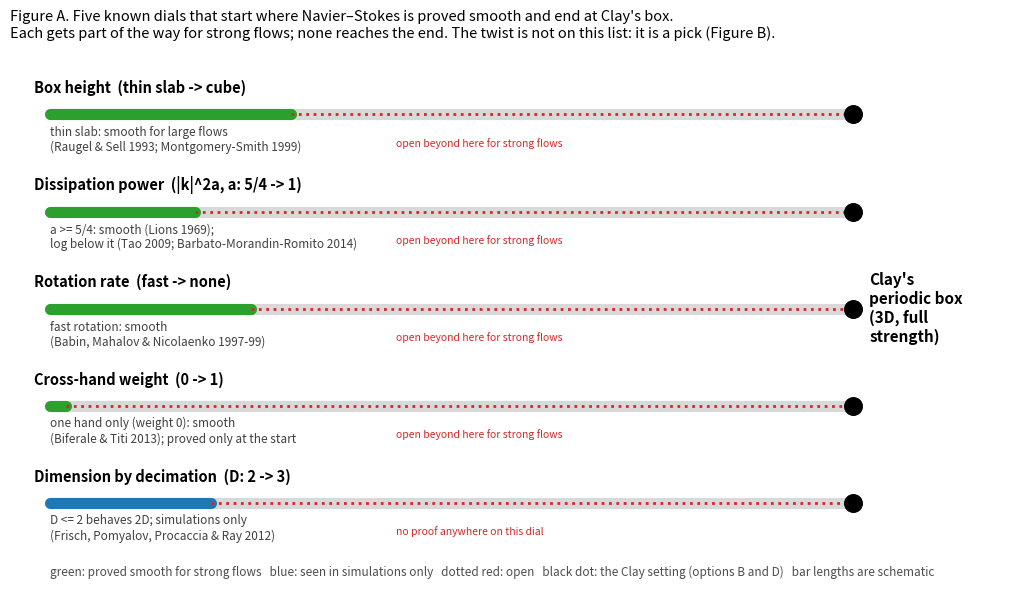

Recreate this plot in Python. (Note: this script raises an exception after producing the figure.)
import numpy as np, matplotlib
matplotlib.use('Agg')
import matplotlib.pyplot as plt
from matplotlib.patches import FancyArrowPatch

# ---------- figure A: known dial paths to the periodic box ----------
fig, ax = plt.subplots(figsize=(11, 6.2))
paths = [
    ("Box height  (thin slab -> cube)", "thin slab: smooth for large flows\n(Raugel & Sell 1993; Montgomery-Smith 1999)", 0.30),
    ("Dissipation power  (|k|^2a, a: 5/4 -> 1)", "a >= 5/4: smooth (Lions 1969);\nlog below it (Tao 2009; Barbato-Morandin-Romito 2014)", 0.18),
    ("Rotation rate  (fast -> none)", "fast rotation: smooth\n(Babin, Mahalov & Nicolaenko 1997-99)", 0.25),
    ("Cross-hand weight  (0 -> 1)", "one hand only (weight 0): smooth\n(Biferale & Titi 2013); proved only at the start", 0.02),
    ("Dimension by decimation  (D: 2 -> 3)", "D <= 2 behaves 2D; simulations only\n(Frisch, Pomyalov, Procaccia & Ray 2012)", 0.20),
]
for i, (name, note, stall) in enumerate(paths):
    y = len(paths) - i
    ax.plot([0, 1], [y, y], color='0.85', lw=8, solid_capstyle='round', zorder=1)
    sim = 'simulations' in note
    ax.plot([0, stall], [y, y], color='tab:blue' if sim else 'tab:green', lw=8, solid_capstyle='round', zorder=2)
    ax.plot([stall, 1], [y, y], color='tab:red', lw=2, ls=':', zorder=2)
    ax.text(-0.02, y + 0.22, name, ha='left', fontsize=10.5, weight='bold')
    ax.text(0.0, y - 0.38, note, ha='left', fontsize=8.5, color='0.25')
    ax.text(max(stall, 0.42) + 0.01, y - 0.30, 'open beyond here for strong flows' if not sim else 'no proof anywhere on this dial', fontsize=7.5, color='tab:red', va='center')
ax.scatter([1]*len(paths), [len(paths)-i for i in range(len(paths))], s=160, color='black', zorder=3)
ax.text(1.02, 3, "Clay's\nperiodic box\n(3D, full\nstrength)", fontsize=11, va='center', weight='bold')
ax.text(0.0, 0.25, "green: proved smooth for strong flows   blue: seen in simulations only   dotted red: open   black dot: the Clay setting (options B and D)   bar lengths are schematic",
        fontsize=8.5, color='0.3')
ax.set_xlim(-0.05, 1.2); ax.set_ylim(0, len(paths) + 0.7); ax.axis('off')
ax.set_title("Figure A. Five known dials that start where Navier–Stokes is proved smooth and end at Clay's box.\n"
             "Each gets part of the way for strong flows; none reaches the end. The twist is not on this list: it is a pick (Figure B).",
             fontsize=10.5, loc='left')
fig.tight_layout(); fig.savefig('figures/figA-dial-paths-to-the-periodic-box.png', dpi=130); plt.close(fig)

# ---------- figure B: the twist unfolds into the box; tubes come in antiparallel pairs ----------
fig, axs = plt.subplots(1, 2, figsize=(11, 5.2))
ax = axs[0]
ax.add_patch(plt.Rectangle((0, 0), np.pi, 2*np.pi, fc='tab:blue', alpha=0.15, ec='tab:blue'))
ax.add_patch(plt.Rectangle((np.pi, 0), np.pi, 2*np.pi, fc='tab:orange', alpha=0.15, ec='tab:orange'))
ax.text(np.pi/2, 2*np.pi + 0.25, 'Klein bottle box\n(one copy)', ha='center', fontsize=9.5, color='tab:blue')
ax.text(3*np.pi/2, 2*np.pi + 0.25, 'its mirror image\n(shifted by half, flipped)', ha='center', fontsize=9.5, color='tab:orange')
ax.annotate('', xy=(1.0 + np.pi - 0.3, 2*np.pi - 1.0 - 0.3), xytext=(1.3, 1.35),
            arrowprops=dict(arrowstyle='->', color='0.3', lw=1.5, connectionstyle='arc3,rad=0.25'))
ax.text(0.25, 3.4, 'glide:\n(x, y) -> (x + pi, -y)', fontsize=9, color='0.3')
# a z-tube (out of page) and its image
x0, y0 = 1.0, 1.0
ax.add_patch(plt.Circle((x0, y0), 0.35, fc='tab:red', alpha=0.8)); ax.text(x0, y0, 'out', ha='center', va='center', fontsize=7, color='w')
ax.add_patch(plt.Circle((x0 + np.pi, 2*np.pi - y0), 0.35, fc='tab:blue', alpha=0.8)); ax.text(x0+np.pi, 2*np.pi-y0, 'in', ha='center', va='center', fontsize=7, color='w')
ax.set_xlim(-0.3, 2*np.pi + 0.3); ax.set_ylim(-0.3, 2*np.pi + 1.1); ax.set_aspect('equal')
ax.set_xticks([0, np.pi, 2*np.pi]); ax.set_xticklabels(['0', 'pi', '2pi']); ax.set_yticks([0, np.pi, 2*np.pi]); ax.set_yticklabels(['0', 'pi', '2pi'])
ax.set_title('(a) Two copies make the ordinary periodic box (x, y), times\nthe vertical circle z. A vortex tube pointing out of the page\nreturns from the flip pointing in: an antiparallel partner.', fontsize=9.5, loc='left')
ax = axs[1]
xs = np.linspace(0, 2*np.pi, 300)
for m, ls, col in ((1, '-', 'tab:purple'), (2, '-', 'tab:green')):
    off = 0 if m == 1 else 2.6
    yA = 0.6 + 0.25*np.cos(m*xs)          # tube A, running along x
    yB = -(0.6 + 0.25*np.cos(m*(xs - np.pi)))   # its image: shifted by pi, mirrored
    ax.plot(xs, yA + off, color=col, lw=3); ax.plot(xs, yB + off, color=col, lw=3, ls='--')
    lab = ('odd wavenumber (1): both tubes bend the same way,\nthe gap never closes: the "antisymmetric" Crow pattern' if m == 1 else
           'even wavenumber (2): bends meet,\nthe "symmetric" Crow pattern (reconnection studies)')
    ax.text(2*np.pi + 0.15, off, lab, fontsize=8.5, va='center', color=col)
ax.axhline(0, color='0.8', lw=0.8); ax.axhline(2.6, color='0.8', lw=0.8)
ax.set_xlim(0, 2*np.pi + 4.2); ax.set_ylim(-1.3, 3.6); ax.axis('off')
ax.set_title('(b) Tubes lying along the glide direction (solid) and their forced\npartners (dashed, opposite spin). Which classic pair you get\ndepends only on whether the wiggle has odd or even wavenumber.', fontsize=9.5, loc='left')
fig.suptitle('Figure B. The twist comes off by unfolding: every Klein bottle x circle flow is a periodic-box flow with one extra symmetry.', fontsize=10.5, x=0.01, ha='left')
fig.tight_layout(); fig.savefig('figures/figB-twist-unfolds-into-the-box.png', dpi=130); plt.close(fig)
print('ok')
